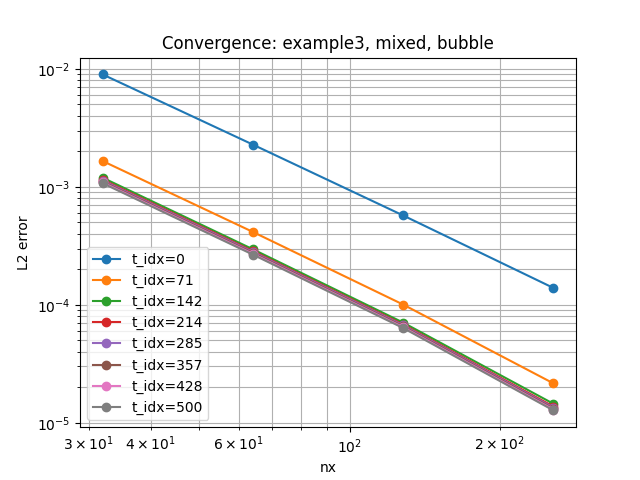

The data file committed next to this chart (first rows):
example, regime, stabilization, nx, time_idx, l2_error, order
example3, mixed, bubble, 32, 0, 0.008992, 
example3, mixed, bubble, 32, 71, 0.001658, 
example3, mixed, bubble, 32, 142, 0.001197, 
example3, mixed, bubble, 32, 214, 0.001152, 
example3, mixed, bubble, 32, 285, 0.001132, 
example3, mixed, bubble, 32, 357, 0.001111, 
example3, mixed, bubble, 32, 428, 0.001091, 
example3, mixed, bubble, 32, 500, 0.001075, 
example3, mixed, bubble, 64, 428, 0.0002708, 2.011
example3, mixed, bubble, 64, 357, 0.0002756, 2.011
example3, mixed, bubble, 64, 285, 0.0002808, 2.011
example3, mixed, bubble, 64, 500, 0.0002666, 2.011
example3, mixed, bubble, 64, 142, 0.0002957, 2.017
example3, mixed, bubble, 64, 71, 0.0004149, 1.998
example3, mixed, bubble, 64, 0, 0.002284, 1.977
example3, mixed, bubble, 64, 214, 0.0002854, 2.013
example3, mixed, bubble, 128, 500, 6.355014319943727e-05, 2.069
example3, mixed, bubble, 128, 428, 6.454126935588786e-05, 2.069
example3, mixed, bubble, 128, 285, 6.694659683585666e-05, 2.069
example3, mixed, bubble, 128, 357, 6.57073110098497e-05, 2.069
example3, mixed, bubble, 128, 142, 7.06067542263034e-05, 2.066
example3, mixed, bubble, 128, 71, 0.0001004, 2.047
example3, mixed, bubble, 128, 0, 0.0005721, 1.997
example3, mixed, bubble, 128, 214, 6.803852398886181e-05, 2.069
example3, mixed, bubble, 256, 428, 1.291816115100982e-05, 2.321
example3, mixed, bubble, 256, 0, 0.0001389, 2.042
example3, mixed, bubble, 256, 71, 2.1548826298971284e-05, 2.221
example3, mixed, bubble, 256, 142, 1.4461218766565048e-05, 2.288
example3, mixed, bubble, 256, 214, 1.3701976973198296e-05, 2.312
example3, mixed, bubble, 256, 285, 1.34262948909106e-05, 2.318
example3, mixed, bubble, 256, 357, 1.3159226954233753e-05, 2.32
example3, mixed, bubble, 256, 500, 1.2716364115518117e-05, 2.321
